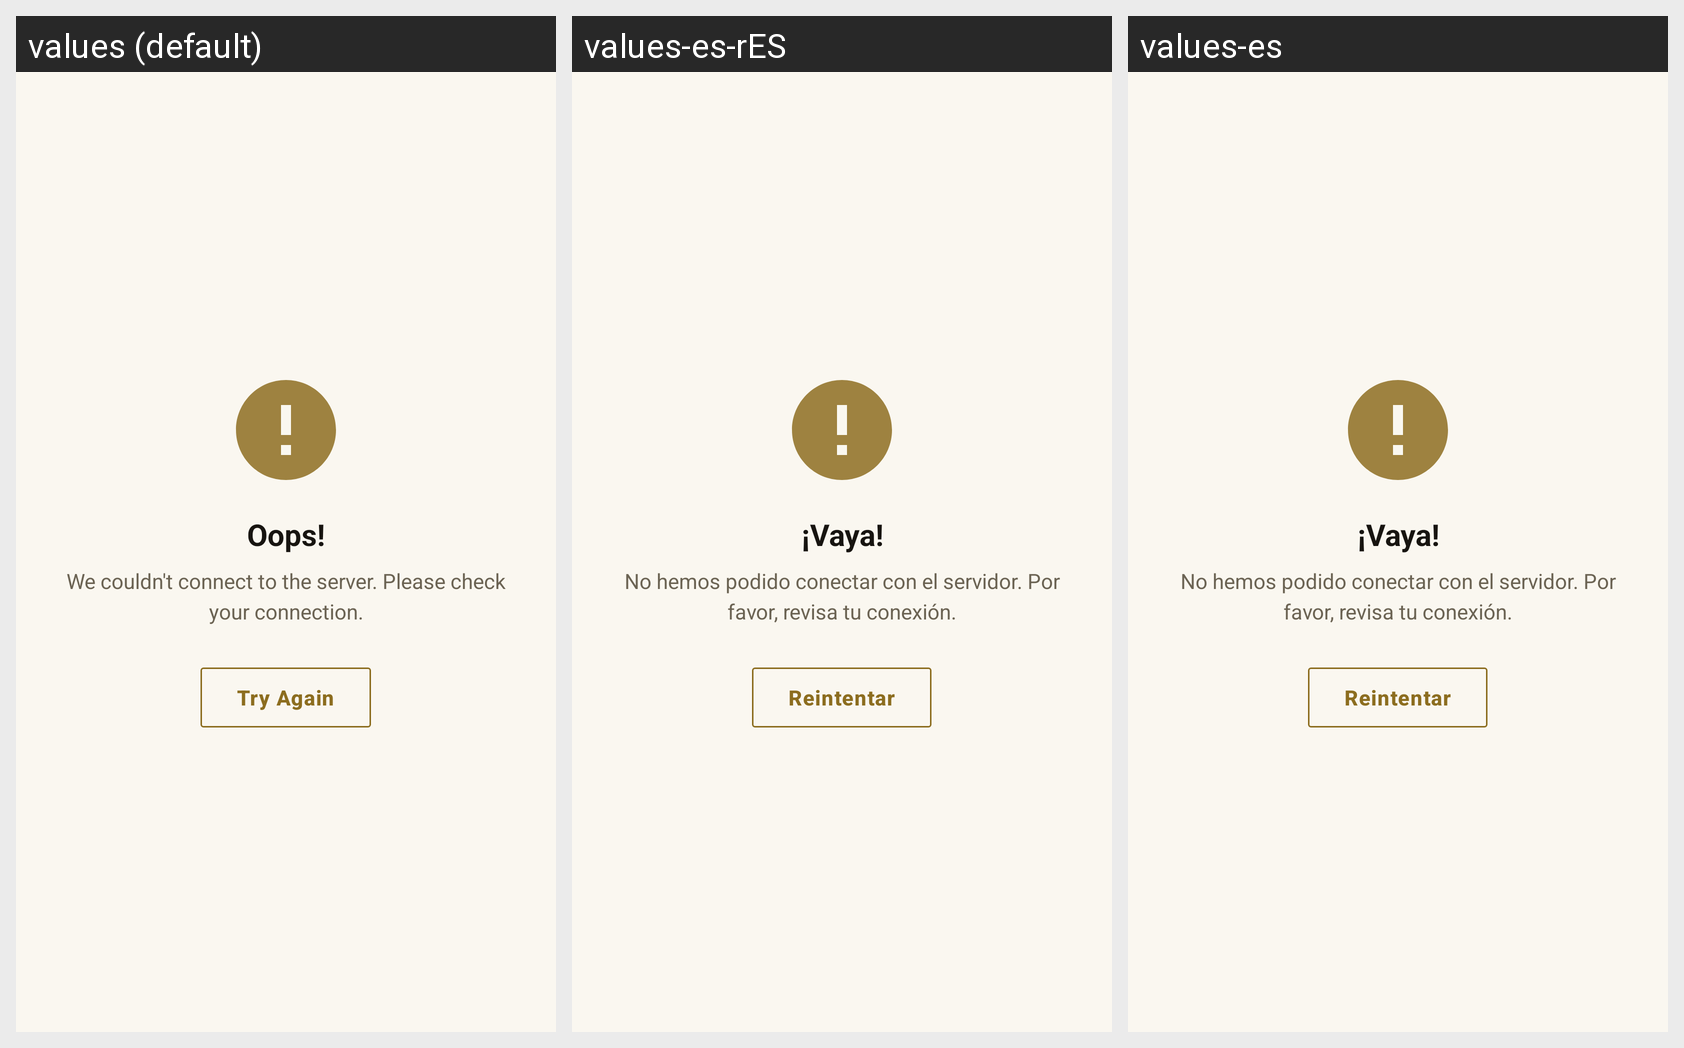

This grid shows one Android layout under several languages. Give, for every string resource on the screen, its name, the default text and each shown locale's text.
Android screen res/layout/layout_error.xml rendered under 3 locales, left to right: values (default), values-es-rES, values-es. Device: Nexus 5 (rendered at 1080×1920; each locale shown at half size, 540×960, under a caption strip naming it); theme Theme.CineXplora.
Strings drawn on this screen, with the default value and each locale's value (text and hints the layout hard-codes, and strings that could not be matched under every locale, appear in the picture but are not listed):

error_1
  values: Oops!
  values-es-rES: ¡Vaya!
  values-es: ¡Vaya!

error_2
  values: We couldn't connect to the server. Please check your connection.
  values-es-rES: No hemos podido conectar con el servidor. Por favor, revisa tu conexión.
  values-es: No hemos podido conectar con el servidor. Por favor, revisa tu conexión.

try_again
  values: Try Again
  values-es-rES: Reintentar
  values-es: Reintentar
